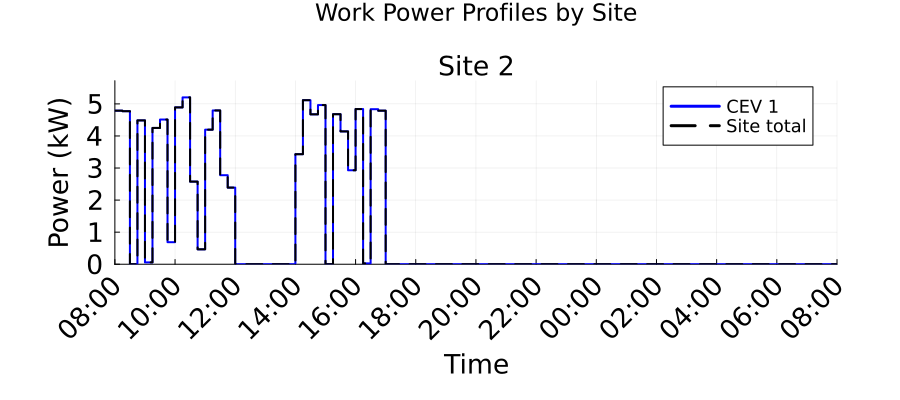

The file beside this chart, header and first rows:
Time_Period, Time_Start_Label, Time_End_Label, Site_2_Work_Power_kW, Total_Work_Power_kW
1, 08:00, 08:15, 4.788, 4.788
2, 08:15, 08:30, 4.771, 4.771
3, 08:30, 08:45, 0.0, 0.0
4, 08:45, 09:00, 4.486, 4.486
5, 09:00, 09:15, 0.0563, 0.0563
6, 09:15, 09:30, 4.249, 4.249
7, 09:30, 09:45, 4.511, 4.511
8, 09:45, 10:00, 0.6876, 0.6876
9, 10:00, 10:15, 4.889, 4.889
10, 10:15, 10:30, 5.202, 5.202
11, 10:30, 10:45, 2.576, 2.576
12, 10:45, 11:00, 0.465, 0.465
13, 11:00, 11:15, 4.195, 4.195
14, 11:15, 11:30, 4.794, 4.794
15, 11:30, 11:45, 2.776, 2.776
16, 11:45, 12:00, 2.389, 2.389
17, 12:00, 12:15, 0.0, 0.0
18, 12:15, 12:30, 0.0, 0.0
19, 12:30, 12:45, 0.0, 0.0
20, 12:45, 13:00, 0.0, 0.0
21, 13:00, 13:15, 0.0, 0.0
22, 13:15, 13:30, 0.0, 0.0
23, 13:30, 13:45, 0.0, 0.0
24, 13:45, 14:00, 0.0, 0.0
25, 14:00, 14:15, 3.43, 3.43
26, 14:15, 14:30, 5.115, 5.115
27, 14:30, 14:45, 4.673, 4.673
28, 14:45, 15:00, 4.962, 4.962
29, 15:00, 15:15, 0.0, 0.0
30, 15:15, 15:30, 4.677, 4.677
31, 15:30, 15:45, 4.141, 4.141
32, 15:45, 16:00, 2.929, 2.929
33, 16:00, 16:15, 4.838, 4.838
34, 16:15, 16:30, 0.0246, 0.0246
35, 16:30, 16:45, 4.834, 4.834
36, 16:45, 17:00, 4.788, 4.788
37, 17:00, 17:15, 0.0, 0.0
38, 17:15, 17:30, 0.0, 0.0
39, 17:30, 17:45, 0.0, 0.0
40, 17:45, 18:00, 0.0, 0.0
41, 18:00, 18:15, 0.0, 0.0
42, 18:15, 18:30, 0.0, 0.0
43, 18:30, 18:45, 0.0, 0.0
44, 18:45, 19:00, 0.0, 0.0
45, 19:00, 19:15, 0.0, 0.0
46, 19:15, 19:30, 0.0, 0.0
47, 19:30, 19:45, 0.0, 0.0
48, 19:45, 20:00, 0.0, 0.0
49, 20:00, 20:15, 0.0, 0.0
50, 20:15, 20:30, 0.0, 0.0
51, 20:30, 20:45, 0.0, 0.0
52, 20:45, 21:00, 0.0, 0.0
53, 21:00, 21:15, 0.0, 0.0
54, 21:15, 21:30, 0.0, 0.0
55, 21:30, 21:45, 0.0, 0.0
56, 21:45, 22:00, 0.0, 0.0
57, 22:00, 22:15, 0.0, 0.0
58, 22:15, 22:30, 0.0, 0.0
59, 22:30, 22:45, 0.0, 0.0
60, 22:45, 23:00, 0.0, 0.0
... 36 more rows
